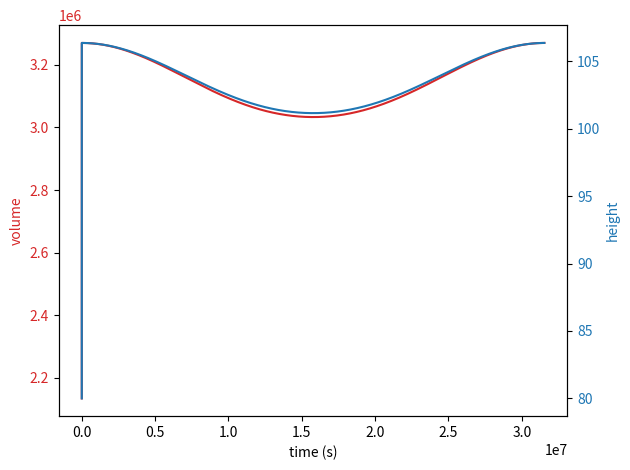

The script that saved this image:
import numpy as np
from scipy.integrate import odeint
from scipy.optimize import fsolve
import matplotlib.pyplot as plt


def main():
    reservoir_model = ReservoirModel()

    # initial condition
    V0 = reservoir_model.volume(80)

    # time points
    t = np.linspace(0, 60 * 60 * 24 * 365, num=1000000)  # 1 year

    # solve ode
    V = odeint(reservoir_model.model, V0, t)

    # plot results
    fig, ax1 = plt.subplots()

    color = 'tab:red'
    ax1.set_xlabel('time (s)')
    ax1.set_ylabel('volume', color=color)
    ax1.plot(t, V, color=color)
    ax1.tick_params(axis='y', labelcolor=color)

    ax2 = ax1.twinx()  # instantiate a second axes that shares the same x-axis

    color = 'tab:blue'
    ax2.set_ylabel('height', color=color)  # we already handled the x-label with ax1
    ax2.plot(t, reservoir_model.height(V), color=color)
    ax2.tick_params(axis='y', labelcolor=color)

    fig.tight_layout()  # otherwise the right y-label is slightly clipped
    plt.show()


class ReservoirModel:

    def __init__(self):
        # model parameters
        self.residual_volume_rate = 0
        self.max_height = 100
        self.l = 100
        self.k_input = 0.01
        self.k_output = 0.02
        self.pipe_height = 5
        self.pipe_radius = 2
        self.g = 9.8
        self.discharge_coefficient = 0.98
        self.V_max = self.volume(self.max_height)

    def height(self, V=None, w=None):
        L = self.l
        m = self.max_height
        if V is not None:
            return ((3 * np.sqrt(5) * V) / (20 * L * np.sqrt(m))) ** (2 / 3)
        elif w is not None:
            return (w ** 2) / (20 * m)

    def width(self, h):
        m = self.max_height
        return 2 * np.sqrt(5 * m * h)

    def cross_sectional_area(self, V=None, h=None):
        if not h:
            h = self.height(V=V)
        m = self.max_height
        return (4 * np.sqrt(5) * (m * h) ** (3 / 2)) / (3 * m)

    def volume(self, h):
        L = self.l
        A = self.cross_sectional_area(h=h)
        return L * A

    def surface_area(self, V=None, h=None, w=None):
        if w is None:
            if V is not None:
                w = self.width(self.height(V=V))
            elif h is not None:
                w = self.width(h)
        L = self.l
        return w * L

    def bed_area(self, V=None, h=None):
        if h is None:
            h = self.height(V=V)
        L = self.l
        m = self.max_height
        a = np.sqrt((4 * h + 5 * m) / h)
        return (L / 4) * (5 * m * np.log((a + 2) / np.abs(a - 2)) + 4 * h * a)

    # function that returns dV/dt
    def model(self, V, t):
        didt = self.input_rate(V)  # input rate
        dodt = self.output_rate(V)  # output rate
        drdt = self.rainfall(t)  # rainfall
        # evaporation
        # seepage
        c = self.residual_volume_rate
        dVdt = didt - dodt + c + drdt
        return dVdt

    def input_rate(self, V):
        k = self.k_input
        didt = k * (self.V_max - V)
        return didt

    def output_rate(self, V):
        pipe_area = np.pi * self.pipe_radius ** 2

        h = self.height(V)

        if self.pipe_height < h:
            exit_velocity = np.sqrt(2 * self.g * (h - self.pipe_height))
        else:
            exit_velocity = 0

        dodt = self.discharge_coefficient * pipe_area * exit_velocity
        return dodt

    # rainfall
    def rainfall(self, t):
        years = t / (365.25 * 24 * 60 * 60)
        drdt = self.volume(0.3 * np.cos(2 * np.pi * years) + 0.8)
        return drdt


if __name__ == '__main__':
    main()
